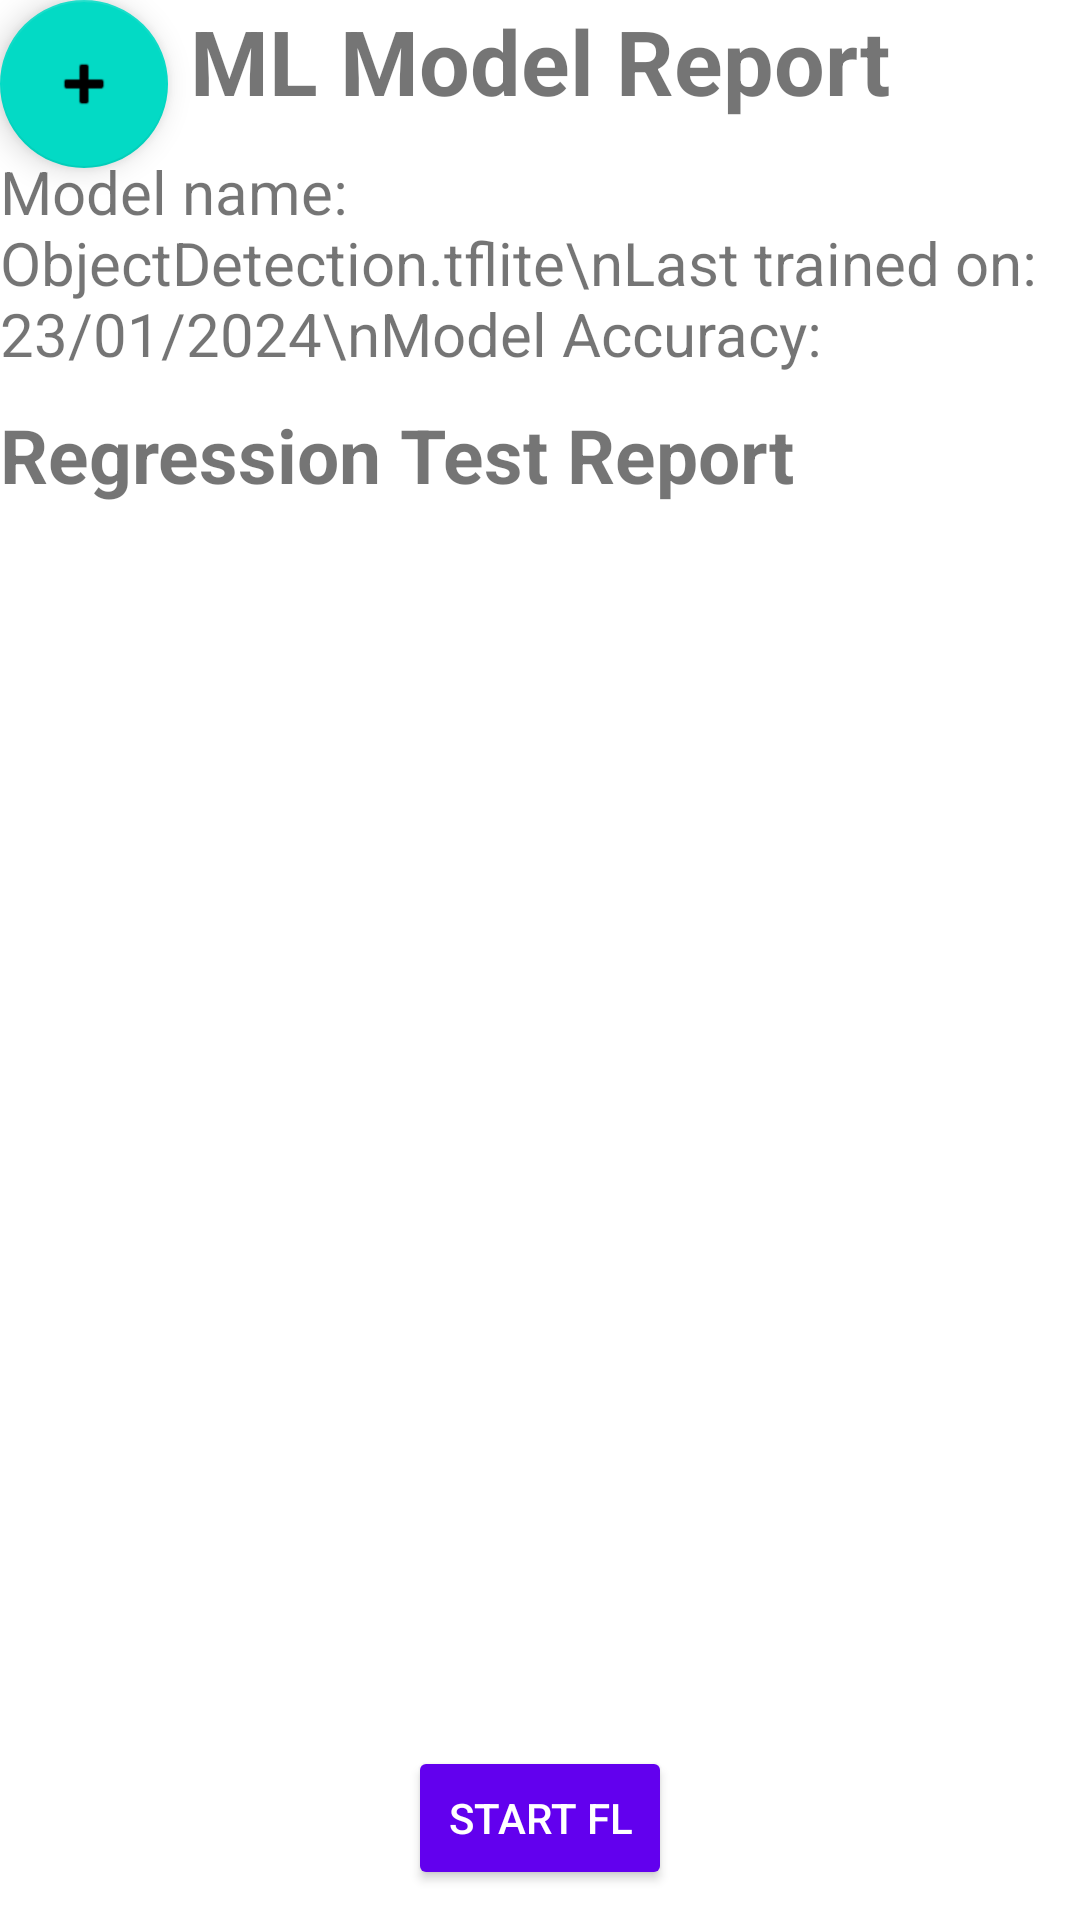

This screen was rendered from an Android layout file. Write that file and the resources it references.
<!-- AndroidManifest.xml: application theme Theme.AppLayout -->
<!-- res/layout/activity_report2.xml -->
<?xml version="1.0" encoding="utf-8" ?>
<androidx.constraintlayout.widget.ConstraintLayout
    xmlns:android="http://schemas.android.com/apk/res/android"
    xmlns:tools="http://schemas.android.com/tools"
    xmlns:app="http://schemas.android.com/apk/res-auto"
    android:layout_width="match_parent"
    android:layout_height="match_parent"
    tools:context=".Report.ReportActivity">

    <include layout="@layout/deviceusage_fab" />


    <TextView
        android:id="@+id/titleReport2"
        android:text="ML Model Report"
        android:textStyle="bold"
        android:textSize="30sp"
        android:textAlignment="center"
        android:layout_width="match_parent"
        android:layout_height="wrap_content"
        app:layout_constraintTop_toTopOf="parent"
        app:layout_constraintBottom_toTopOf="@+id/modelDetails2"
        android:layout_marginBottom="10dp"/>

    <TextView
        android:id="@+id/modelDetails2"
        android:text="Model name: ObjectDetection.tflite\nLast trained on: 23/01/2024\nModel Accuracy: "
        android:textSize="20sp"
        android:layout_width="match_parent"
        android:layout_height="wrap_content"
        app:layout_constraintTop_toBottomOf="@+id/titleReport2"
        app:layout_constraintBottom_toTopOf="@+id/testReport2"
        android:layout_marginBottom="10dp"/>

    <TextView
        android:id="@+id/testReport2"
        android:text="Regression Test Report"
        android:textStyle="bold"
        android:textSize="25sp"
        android:layout_width="match_parent"
        android:layout_height="wrap_content"
        app:layout_constraintTop_toBottomOf="@+id/modelDetails2"
        app:layout_constraintBottom_toTopOf="@+id/lvReport2"
        android:layout_marginBottom="10dp"/>

    <ListView
        android:id="@+id/lvReport2"
        android:layout_width="0dp"
        android:layout_height="0dp"
        app:layout_constraintTop_toBottomOf="@+id/testReport2"
        app:layout_constraintBottom_toTopOf="@id/btStartFL2"
        app:layout_constraintEnd_toEndOf="parent"
        app:layout_constraintStart_toStartOf="parent"
        android:layout_marginBottom="10dp"/>

    <Button
        android:id="@+id/btStartFL2"
        android:text="Start FL"
        android:layout_width="wrap_content"
        android:layout_height="wrap_content"
        app:layout_constraintBottom_toBottomOf="parent"
        app:layout_constraintStart_toStartOf="parent"
        app:layout_constraintTop_toBottomOf="@id/lvReport2"
        style="@style/CustomButtonStyle"
        app:layout_constraintEnd_toEndOf="parent"

        android:layout_marginBottom="10dp"/>

</androidx.constraintlayout.widget.ConstraintLayout>
<!-- res/layout/deviceusage_fab.xml (included above) -->
<com.google.android.material.floatingactionbutton.FloatingActionButton
    xmlns:android="http://schemas.android.com/apk/res/android"
    android:id="@+id/deviceusage_fab"
    android:layout_width="wrap_content"
    android:layout_height="wrap_content"
    android:layout_gravity="end|bottom"
    android:layout_margin="16dp"
    android:src="@android:drawable/ic_input_add"
    android:contentDescription="Floating Action Button" />
<!-- resources referenced by this layout -->
<resources>
  <style name="CustomButtonStyle" parent="Widget.AppCompat.Button">
          <item name="android:backgroundTint">@color/purple_500</item>
          <item name="android:textColor">@color/white</item>
      </style>
  <style name="Theme.AppLayout" parent="Theme.MaterialComponents.DayNight.DarkActionBar">
          
          <item name="colorPrimary">@color/purple_500</item>
          <item name="colorPrimaryVariant">@color/purple_700</item>
          <item name="colorOnPrimary">@color/white</item>
          
          <item name="colorSecondary">@color/teal_200</item>
          <item name="colorSecondaryVariant">@color/teal_700</item>
          <item name="colorOnSecondary">@color/black</item>
          
          <item name="android:statusBarColor">?attr/colorPrimaryVariant</item>
          
          <item name="buttonStyle">@style/CustomButtonStyle</item>
      </style>
  <color name="purple_500">#FF6200EE</color>
  <color name="white">#FFFFFFFF</color>
  <color name="purple_700">#FF3700B3</color>
  <color name="teal_200">#FF03DAC5</color>
  <color name="teal_700">#FF018786</color>
  <color name="black">#FF000000</color>
</resources>
